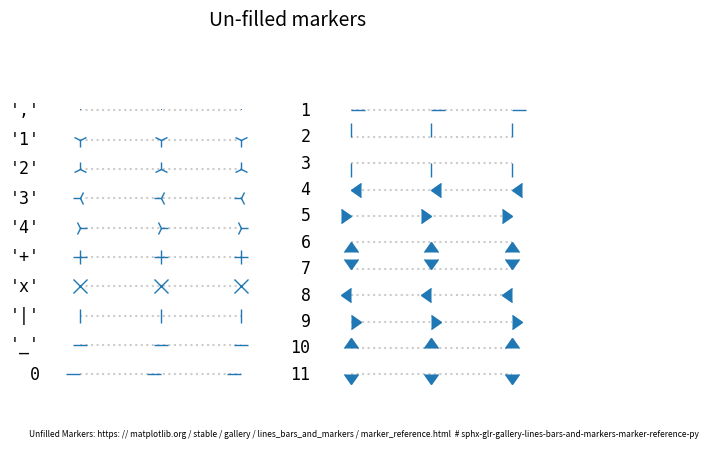

Write Python code to recreate this figure. (Note: this script raises an exception after producing the figure.)
import os

import matplotlib.pyplot as plt

from matplotlib.lines import Line2D

text_style = dict(horizontalalignment='right', verticalalignment='center',
                  fontsize=12, fontfamily='monospace')
marker_style = dict(linestyle=':', color='0.8', markersize=10,
                    markerfacecolor="tab:blue", markeredgecolor="tab:blue")


def format_axes(this_ax):
    this_ax.margins(0.2)
    this_ax.set_axis_off()
    this_ax.invert_yaxis()


def split_list(a_list):
    i_half = len(a_list) // 2
    return a_list[:i_half], a_list[i_half:]


fig, axs = plt.subplots(ncols=2)
fig.suptitle('Un-filled markers', fontsize=14)

# Filter out filled markers and marker settings that do nothing.
unfilled_markers = [m for m, func in Line2D.markers.items()
                    if func != 'nothing' and m not in Line2D.filled_markers]

for ax, markers in zip(axs, split_list(unfilled_markers)):
    for y, marker in enumerate(markers):
        ax.text(-0.5, y, repr(marker), **text_style)
        ax.plot([y] * 3, marker=marker, **marker_style)
    format_axes(ax)

# Citation to MatPlotLib for the source code
plt.text(0.2, -.02, 'Unfilled Markers: https: // matplotlib.org / stable / gallery / lines_bars_and_markers / marker_reference.html  # sphx-glr-gallery-lines-bars-and-markers-marker-reference-py', ha='center', va='center', fontsize=6, transform=plt.gca().transAxes)

# Show the plot
plt.grid(True)

# File path/name for the image
image_path = os.path.join('../static/img', 'unfilled_marker_demo.png')

# Save image to the static/images directory
plt.savefig(image_path)
plt.close()
